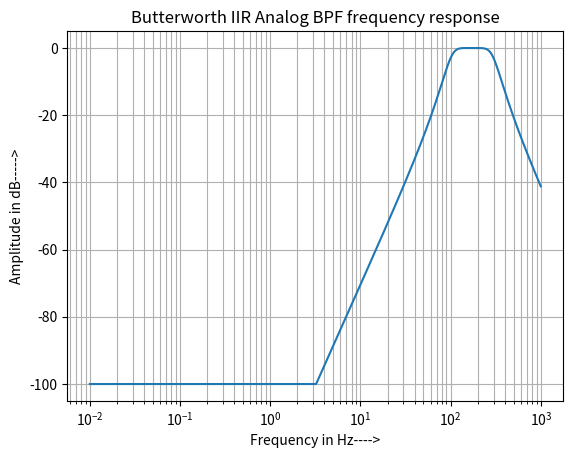
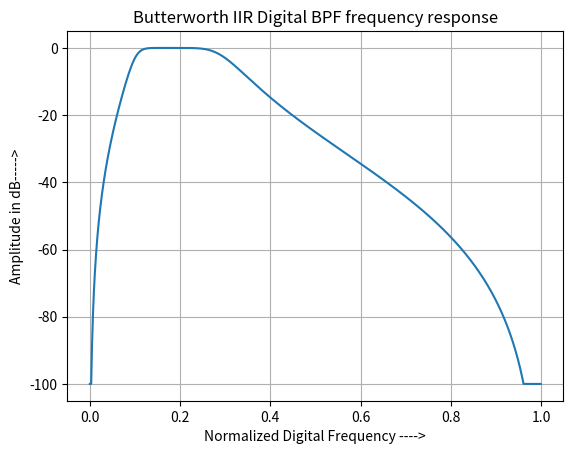

Source code (Python) for these figures, in order:
#IIR Analog and Digital Butterworth BPF filter design
from scipy import signal
import numpy as np
import matplotlib.pyplot as plt
from pylab import clf
#Analog Band pass butterworth filter, order =3, fc1=100Hz, fc2=300Hz
#b = numerator coefficients, a = denominator coefficients
#w = frequency variable, h= frequency response

b,a = signal.iirfilter(3,[100,300],btype ='bandpass',analog=True, ftype ='butter')
w,h = signal.freqs(b,a,1000)

fig1 = plt.figure(1)
ax = fig1.add_subplot(1,1,1)
ax.semilogx(w,20*np.log10(np.maximum(abs(h),1e-5)))
ax.set_title('Butterworth IIR Analog BPF frequency response')
ax.set_xlabel('Frequency in Hz---->')
ax.set_ylabel('Amplitude in dB----->')
#ax.axis((10,1000,-100,10))
ax.grid(which='both',axis='both')
plt.show()


#Digital Band pass butterworth filter, order =3, fc1=100Hz, fc2=300Hz
fs =1000
sos = signal.iirfilter(3,[100/fs,300/fs],btype ='bandpass',analog=False, ftype ='butter',output='sos')
w,h = signal.sosfreqz(sos,1000)


fig2 = plt.figure(2)
clf()
ax = fig2.add_subplot(1,1,1)
ax.plot(w/np.pi,20*np.log10(np.maximum(abs(h),1e-5)))
ax.set_title('Butterworth IIR Digital BPF frequency response')
ax.set_xlabel('Normalized Digital Frequency ---->')
ax.set_ylabel('Amplitude in dB----->')
#ax.axis((10,1000,-100,10))
ax.grid(which='both',axis='both')
plt.show()

#Result
##>>> b
##array([8000000.,       0.,       0.,       0.])
##>>> a
##array([1.0e+00, 4.0e+02, 1.7e+05, 3.2e+07, 5.1e+09, 3.6e+11, 2.7e+13])
##>>> sos
##array([[ 0.01809893,  0.03619787,  0.01809893,  1.        , -1.28407904,
##         0.50952545],
##       [ 1.        ,  0.        , -1.        ,  1.        , -1.0263941 ,
##         0.65079467],
##       [ 1.        , -2.        ,  1.        ,  1.        , -1.73866033,
##         0.83854915]])
